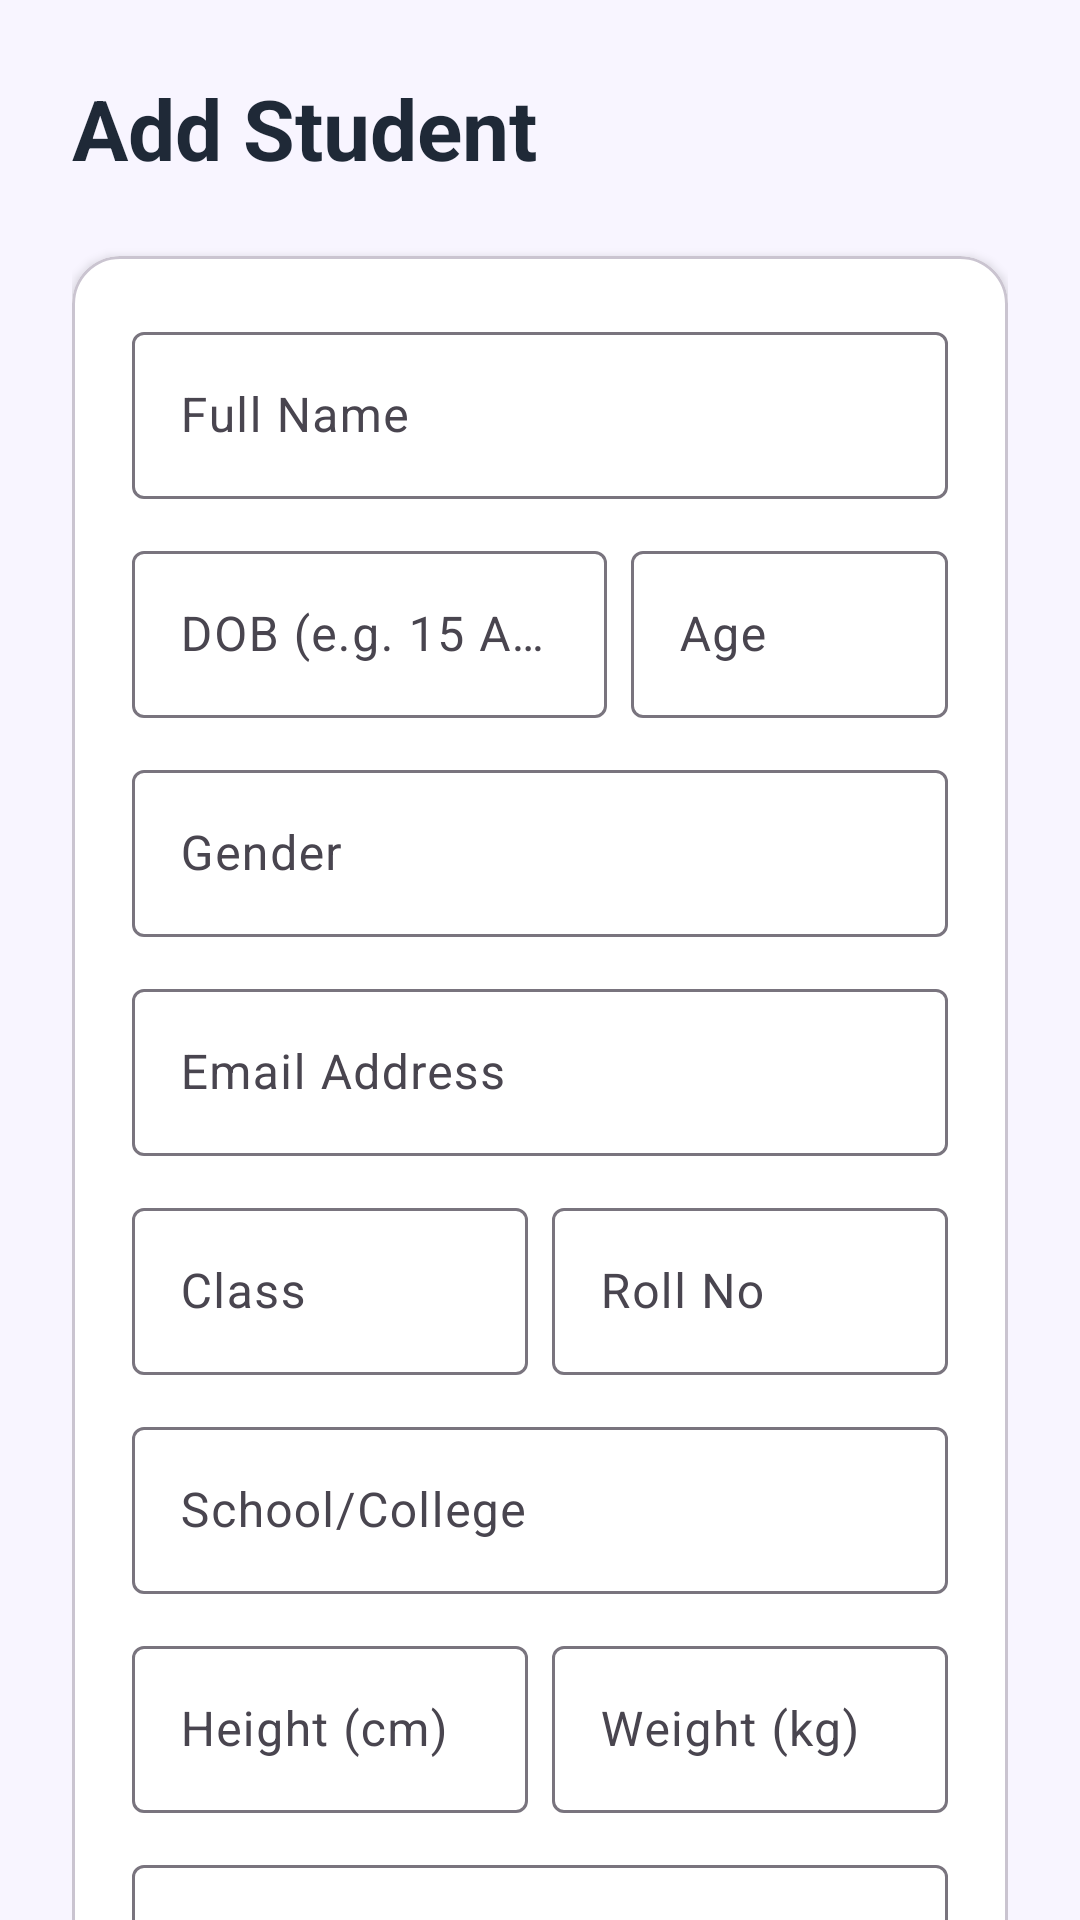

The Android layout XML behind this screen, and the referenced resources:
<!-- AndroidManifest.xml: application theme Theme.KreedaPreranaScout -->
<!-- res/layout/fragment_add_student.xml -->
<?xml version="1.0" encoding="utf-8"?>
<androidx.core.widget.NestedScrollView xmlns:android="http://schemas.android.com/apk/res/android"
    xmlns:app="http://schemas.android.com/apk/res-auto"
    android:layout_width="match_parent"
    android:layout_height="match_parent"
    android:background="@color/light_bg">

    <androidx.constraintlayout.widget.ConstraintLayout
        android:layout_width="match_parent"
        android:layout_height="wrap_content"
        android:padding="24dp">

        <TextView
            android:id="@+id/title"
            android:layout_width="wrap_content"
            android:layout_height="wrap_content"
            android:text="Add Student"
            android:textColor="@color/text_dark"
            android:textSize="28sp"
            android:textStyle="bold"
            app:layout_constraintStart_toStartOf="parent"
            app:layout_constraintTop_toTopOf="parent" />

        <com.google.android.material.card.MaterialCardView
            android:layout_width="0dp"
            android:layout_height="wrap_content"
            android:layout_marginTop="24dp"
            app:cardBackgroundColor="@color/white"
            app:cardCornerRadius="16dp"
            app:cardElevation="2dp"
            app:layout_constraintEnd_toEndOf="parent"
            app:layout_constraintStart_toStartOf="parent"
            app:layout_constraintTop_toBottomOf="@id/title">

            <LinearLayout
                android:layout_width="match_parent"
                android:layout_height="wrap_content"
                android:orientation="vertical"
                android:padding="20dp">

                
                <com.google.android.material.textfield.TextInputLayout
                    android:id="@+id/nameLayout"
                    style="@style/Widget.Material3.TextInputLayout.OutlinedBox"
                    android:layout_width="match_parent"
                    android:layout_height="wrap_content"
                    android:hint="Full Name">
                    <com.google.android.material.textfield.TextInputEditText
                        android:id="@+id/nameEdit"
                        android:layout_width="match_parent"
                        android:layout_height="wrap_content"
                        android:inputType="textPersonName" />
                </com.google.android.material.textfield.TextInputLayout>

                <LinearLayout
                    android:layout_width="match_parent"
                    android:layout_height="wrap_content"
                    android:layout_marginTop="12dp"
                    android:orientation="horizontal">

                    <com.google.android.material.textfield.TextInputLayout
                        android:id="@+id/dobLayout"
                        style="@style/Widget.Material3.TextInputLayout.OutlinedBox"
                        android:layout_width="0dp"
                        android:layout_height="wrap_content"
                        android:layout_weight="1.5"
                        android:hint="DOB (e.g. 15 Aug 2008)">
                        <com.google.android.material.textfield.TextInputEditText
                            android:id="@+id/dobEdit"
                            android:layout_width="match_parent"
                            android:layout_height="wrap_content" />
                    </com.google.android.material.textfield.TextInputLayout>

                    <com.google.android.material.textfield.TextInputLayout
                        android:id="@+id/ageLayout"
                        style="@style/Widget.Material3.TextInputLayout.OutlinedBox"
                        android:layout_width="0dp"
                        android:layout_height="wrap_content"
                        android:layout_marginStart="8dp"
                        android:layout_weight="1"
                        android:hint="Age">
                        <com.google.android.material.textfield.TextInputEditText
                            android:id="@+id/ageEdit"
                            android:layout_width="match_parent"
                            android:layout_height="wrap_content"
                            android:inputType="number" />
                    </com.google.android.material.textfield.TextInputLayout>
                </LinearLayout>

                <com.google.android.material.textfield.TextInputLayout
                    android:id="@+id/genderLayout"
                    style="@style/Widget.Material3.TextInputLayout.OutlinedBox"
                    android:layout_width="match_parent"
                    android:layout_height="wrap_content"
                    android:layout_marginTop="12dp"
                    android:hint="Gender">
                    <com.google.android.material.textfield.TextInputEditText
                        android:id="@+id/genderEdit"
                        android:layout_width="match_parent"
                        android:layout_height="wrap_content" />
                </com.google.android.material.textfield.TextInputLayout>

                <com.google.android.material.textfield.TextInputLayout
                    android:id="@+id/emailLayout"
                    style="@style/Widget.Material3.TextInputLayout.OutlinedBox"
                    android:layout_width="match_parent"
                    android:layout_height="wrap_content"
                    android:layout_marginTop="12dp"
                    android:hint="Email Address">
                    <com.google.android.material.textfield.TextInputEditText
                        android:id="@+id/emailEdit"
                        android:layout_width="match_parent"
                        android:layout_height="wrap_content"
                        android:inputType="textEmailAddress" />
                </com.google.android.material.textfield.TextInputLayout>

                
                <LinearLayout
                    android:layout_width="match_parent"
                    android:layout_height="wrap_content"
                    android:layout_marginTop="12dp"
                    android:orientation="horizontal">

                    <com.google.android.material.textfield.TextInputLayout
                        android:id="@+id/classLayout"
                        style="@style/Widget.Material3.TextInputLayout.OutlinedBox"
                        android:layout_width="0dp"
                        android:layout_height="wrap_content"
                        android:layout_weight="1"
                        android:hint="Class">
                        <com.google.android.material.textfield.TextInputEditText
                            android:id="@+id/classEdit"
                            android:layout_width="match_parent"
                            android:layout_height="wrap_content" />
                    </com.google.android.material.textfield.TextInputLayout>

                    <com.google.android.material.textfield.TextInputLayout
                        android:id="@+id/rollNoLayout"
                        style="@style/Widget.Material3.TextInputLayout.OutlinedBox"
                        android:layout_width="0dp"
                        android:layout_height="wrap_content"
                        android:layout_marginStart="8dp"
                        android:layout_weight="1"
                        android:hint="Roll No">
                        <com.google.android.material.textfield.TextInputEditText
                            android:id="@+id/rollNoEdit"
                            android:layout_width="match_parent"
                            android:layout_height="wrap_content" />
                    </com.google.android.material.textfield.TextInputLayout>
                </LinearLayout>

                <com.google.android.material.textfield.TextInputLayout
                    android:id="@+id/collegeLayout"
                    style="@style/Widget.Material3.TextInputLayout.OutlinedBox"
                    android:layout_width="match_parent"
                    android:layout_height="wrap_content"
                    android:layout_marginTop="12dp"
                    android:hint="School/College">
                    <com.google.android.material.textfield.TextInputEditText
                        android:id="@+id/collegeEdit"
                        android:layout_width="match_parent"
                        android:layout_height="wrap_content" />
                </com.google.android.material.textfield.TextInputLayout>

                
                <LinearLayout
                    android:layout_width="match_parent"
                    android:layout_height="wrap_content"
                    android:layout_marginTop="12dp"
                    android:orientation="horizontal">

                    <com.google.android.material.textfield.TextInputLayout
                        android:id="@+id/heightLayout"
                        style="@style/Widget.Material3.TextInputLayout.OutlinedBox"
                        android:layout_width="0dp"
                        android:layout_height="wrap_content"
                        android:layout_weight="1"
                        android:hint="Height (cm)">
                        <com.google.android.material.textfield.TextInputEditText
                            android:id="@+id/heightEdit"
                            android:layout_width="match_parent"
                            android:layout_height="wrap_content"
                            android:inputType="numberDecimal" />
                    </com.google.android.material.textfield.TextInputLayout>

                    <com.google.android.material.textfield.TextInputLayout
                        android:id="@+id/weightLayout"
                        style="@style/Widget.Material3.TextInputLayout.OutlinedBox"
                        android:layout_width="0dp"
                        android:layout_height="wrap_content"
                        android:layout_marginStart="8dp"
                        android:layout_weight="1"
                        android:hint="Weight (kg)">
                        <com.google.android.material.textfield.TextInputEditText
                            android:id="@+id/weightEdit"
                            android:layout_width="match_parent"
                            android:layout_height="wrap_content"
                            android:inputType="numberDecimal" />
                    </com.google.android.material.textfield.TextInputLayout>
                </LinearLayout>

                <com.google.android.material.textfield.TextInputLayout
                    android:id="@+id/sportLayout"
                    style="@style/Widget.Material3.TextInputLayout.OutlinedBox"
                    android:layout_width="match_parent"
                    android:layout_height="wrap_content"
                    android:layout_marginTop="12dp"
                    android:hint="Primary Sport">
                    <com.google.android.material.textfield.TextInputEditText
                        android:id="@+id/sportEdit"
                        android:layout_width="match_parent"
                        android:layout_height="wrap_content" />
                </com.google.android.material.textfield.TextInputLayout>

                <Button
                    android:id="@+id/saveBtn"
                    style="@style/Widget.Material3.Button"
                    android:layout_width="match_parent"
                    android:layout_height="56dp"
                    android:layout_marginTop="32dp"
                    android:text="Save Student"
                    app:cornerRadius="12dp" />

            </LinearLayout>
        </com.google.android.material.card.MaterialCardView>

    </androidx.constraintlayout.widget.ConstraintLayout>
</androidx.core.widget.NestedScrollView>
<!-- resources referenced by this layout -->
<resources>
  <color name="light_bg">#F8F5FF</color>
  <color name="text_dark">#1F2937</color>
  <color name="white">#FFFFFF</color>
  <style name="Theme.KreedaPreranaScout" parent="Base.Theme.KreedaPreranaScout" />
  <style name="Base.Theme.KreedaPreranaScout" parent="Theme.Material3.DayNight.NoActionBar">
          <item name="colorPrimary">@color/primary_purple</item>
          <item name="colorOnPrimary">@color/text_light</item>
          <item name="colorSecondary">@color/pink_accent</item>
          <item name="android:statusBarColor">@color/dark_purple</item>
      </style>
  <color name="primary_purple">#6D28D9</color>
  <color name="text_light">#9CA3AF</color>
  <color name="pink_accent">#EC4899</color>
  <color name="dark_purple">#4C1D95</color>
</resources>
